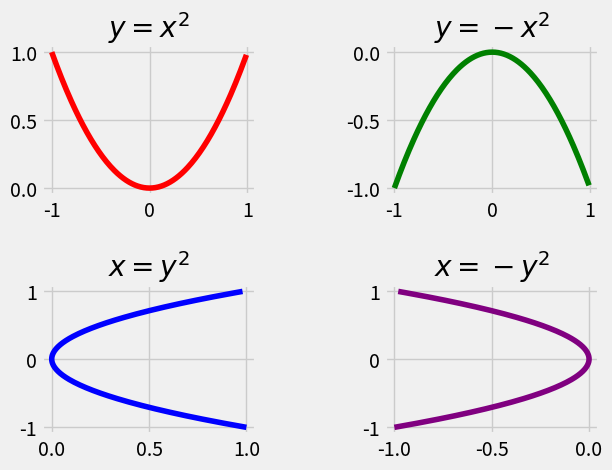

Write the Python code that produced this figure.
#Plotting 2D curves advanced

from matplotlib import pyplot as plt
import numpy as np
from math import *
#function to generate points
def create_plot(ptype):
    #setting the x-axis values
    x = np.arange(-1, 1, 0.01)


    #setting the y-axis values
    if ptype == 'para1':
        y = x**2
    elif ptype == 'para2':
        y=-x**2
    '''
    elif ptype == 'para3':
        y = x**0.5
    elif ptype == 'para4':
        y = -x**0.5
'''

    return (x,y)

def create_plot_1(ptype):
    #setting y values
    y = np.arange(-1, 1, 0.01)

    #setting x values
    if ptype == 'para3':
        x = y**2
    elif ptype == 'para4':
        x = -y**2

    return (x,y)


#setting a style to use
plt.style.use('fivethirtyeight')

#create a figure
fig = plt.figure()

#define subplots and their positions in figures
plt1 = fig.add_subplot(221)
plt2 = fig.add_subplot(222)
plt3 = fig.add_subplot(223)
plt4 = fig.add_subplot(224)

#plotting points on each subplot
x,y = create_plot('para1')
plt1.plot(x, y , color = 'r')
plt1.set_title('$y=x^2$')

x,y = create_plot('para2')
plt2.plot(x, y, color = 'g')
plt2.set_title('$y=-x^2$')


x,y = create_plot_1('para3')
plt3.plot(x, y , color = 'b')
plt3.set_title('$x=y^2$')

x,y = create_plot_1('para4')
plt4.plot(x, y , color='purple')
plt4.set_title('$x=-y^2$')

#adjusting space between the subplots
fig.subplots_adjust(hspace=0.6,wspace=0.6)

#function to show the plot
plt.show()
